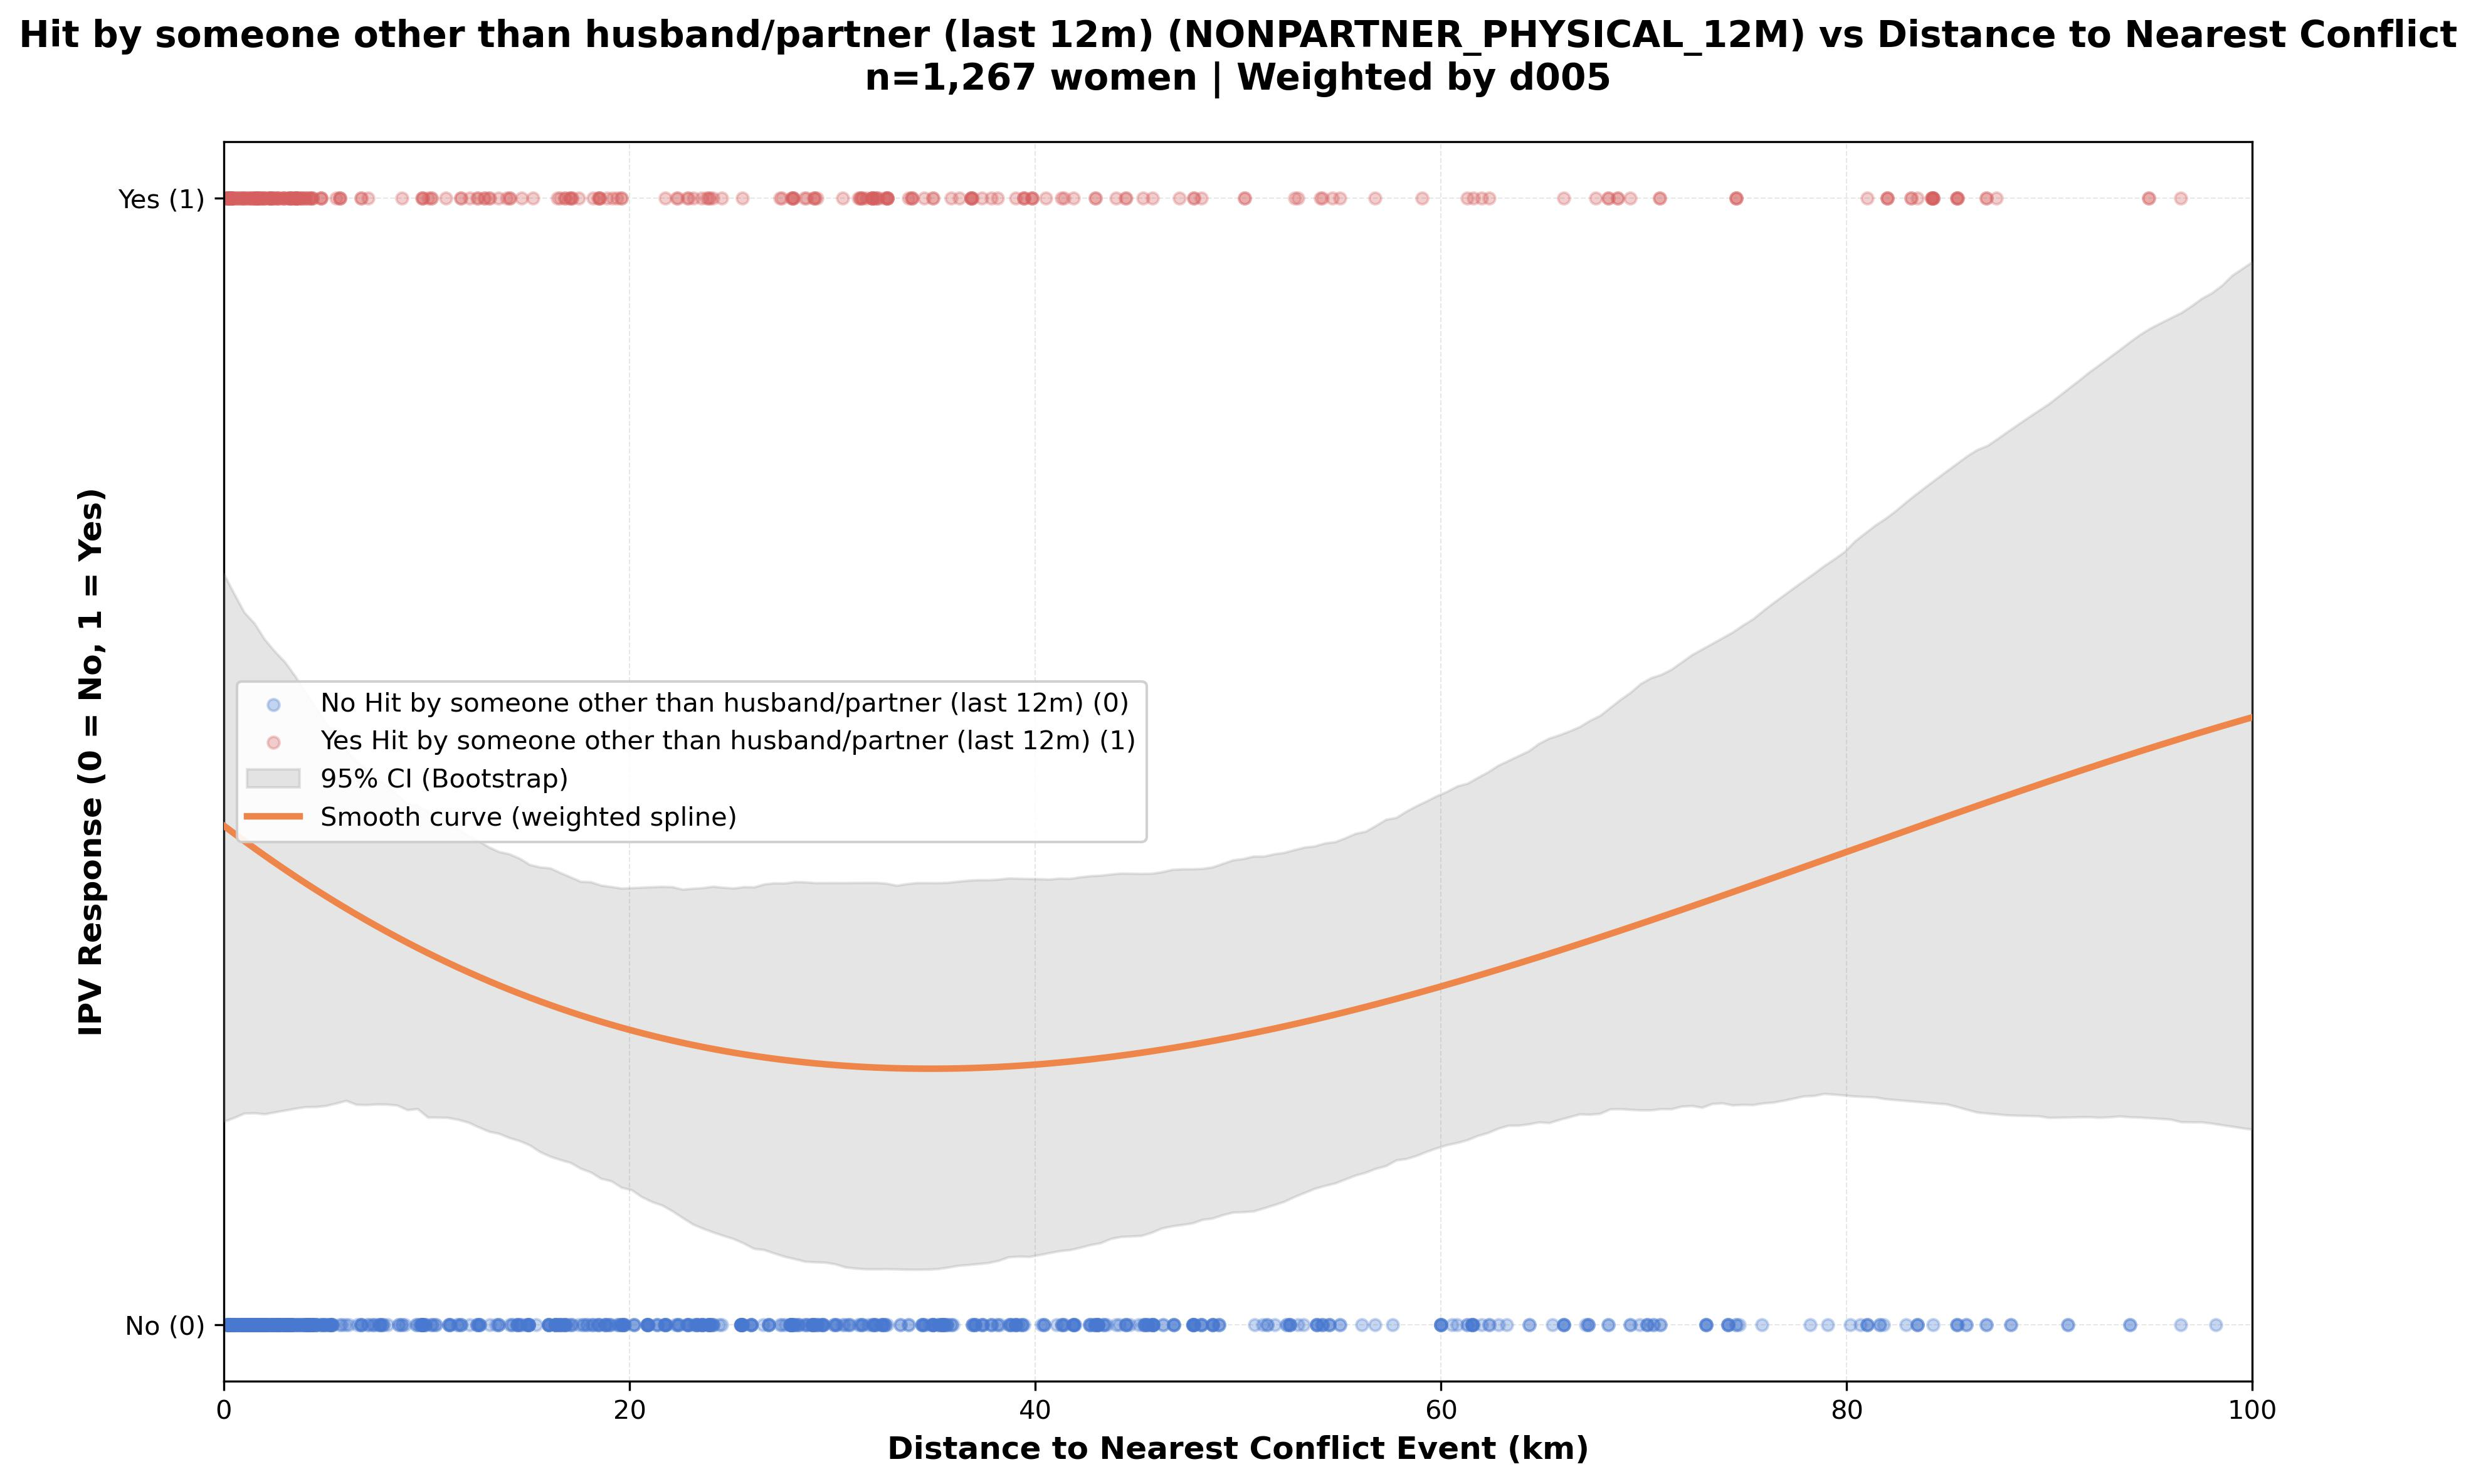

The data file committed next to this chart (first rows):
woman_id, distance_km, ipv_response
1, 42.96, 0
2, 42.96, 0
3, 42.96, 0
4, 42.96, 1
5, 42.96, 1
6, 42.96, 0
7, 0.948, 1
8, 0.948, 0
9, 0.948, 0
10, 0.948, 0
11, 0.948, 0
12, 2.15, 1
13, 1.163, 0
14, 93.96, 0
15, 93.96, 0
16, 52.54, 0
17, 52.54, 0
18, 52.54, 0
19, 52.54, 0
20, 54.5, 0
21, 54.5, 0
22, 54.5, 0
23, 23.3, 0
24, 23.3, 0
25, 23.3, 0
26, 23.3, 0
27, 23.3, 0
28, 27.67, 0
29, 31.45, 1
30, 31.45, 0
31, 31.45, 1
32, 31.45, 0
33, 31.45, 0
34, 5.254, 0
35, 5.254, 0
36, 25.56, 0
37, 25.56, 1
38, 25.56, 0
39, 25.56, 0
40, 25.56, 0
41, 118, 0
42, 118, 0
43, 118, 0
44, 98.19, 0
45, 34.42, 0
46, 34.42, 0
47, 34.42, 0
48, 2.046, 0
49, 2.046, 0
50, 1.309, 0
51, 2.542, 0
52, 0.2601, 0
53, 0.2601, 0
54, 0.2601, 0
55, 61.28, 1
56, 61.28, 0
57, 61.28, 0
58, 67.25, 0
59, 67.25, 0
60, 67.25, 0
... 1,207 more rows
